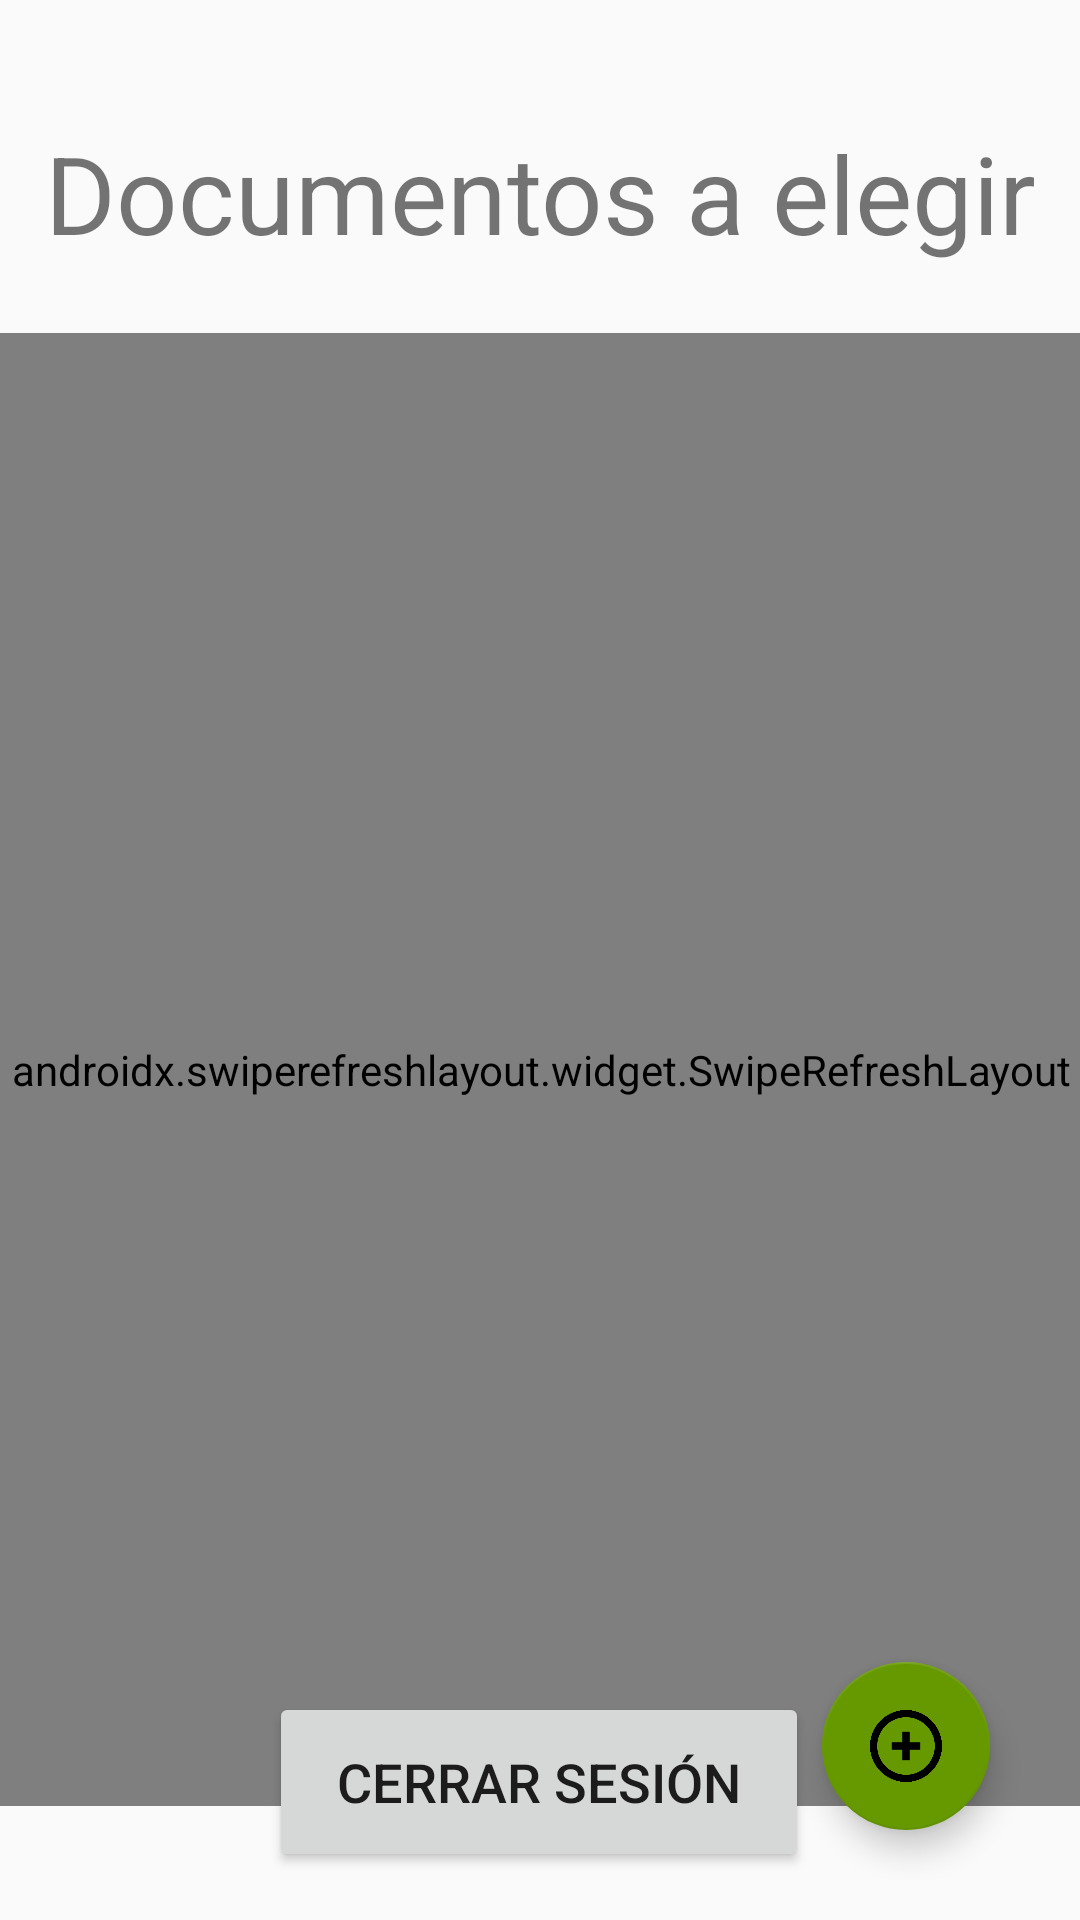

Reconstruct the res/layout file that produces this screen, plus the resources it refers to.
<!-- AndroidManifest.xml: application theme Theme.AppCompat.Light.NoActionBar -->
<!-- res/layout/activity_documentos_elegir.xml -->
<?xml version="1.0" encoding="utf-8"?>
<androidx.constraintlayout.widget.ConstraintLayout xmlns:android="http://schemas.android.com/apk/res/android"
    xmlns:app="http://schemas.android.com/apk/res-auto"
    xmlns:tools="http://schemas.android.com/tools"
    android:layout_width="match_parent"
    android:layout_height="match_parent"
    tools:context=".documentosElegir">

    <TextView
        android:id="@+id/textView7"
        android:layout_width="wrap_content"
        android:layout_height="wrap_content"
        android:layout_marginStart="8dp"
        android:layout_marginTop="40dp"
        android:layout_marginEnd="8dp"
        android:text="@string/documentoEle"
        android:textSize="36sp"
        app:layout_constraintEnd_toEndOf="parent"
        app:layout_constraintStart_toStartOf="parent"
        app:layout_constraintTop_toTopOf="parent" />

    <Button
        android:id="@+id/CerrarSesion"
        android:layout_width="180dp"
        android:layout_height="60dp"
        android:layout_marginStart="8dp"
        android:layout_marginEnd="8dp"
        android:layout_marginBottom="16dp"
        android:text="@string/cerrarSes"
        android:textSize="18sp"
        app:layout_constraintBottom_toBottomOf="parent"
        app:layout_constraintEnd_toEndOf="parent"
        app:layout_constraintHorizontal_bias="0.497"
        app:layout_constraintStart_toStartOf="parent" />

    <Button
        android:id="@+id/cargarDocumentos"
        android:layout_width="180dp"
        android:layout_height="60dp"
        android:layout_marginStart="8dp"
        android:layout_marginTop="8dp"
        android:layout_marginEnd="8dp"
        android:layout_marginBottom="8dp"
        android:text="@string/cargarDocu"
        android:textSize="18sp"
        android:visibility="gone"
        app:layout_constraintBottom_toBottomOf="parent"
        app:layout_constraintEnd_toEndOf="parent"
        app:layout_constraintHorizontal_bias="1.0"
        app:layout_constraintStart_toStartOf="parent"
        app:layout_constraintTop_toBottomOf="@+id/swipeRefreshLayout"
        app:layout_constraintVertical_bias="0.273" />

    <TextView
        android:id="@+id/textView8"
        android:layout_width="wrap_content"
        android:layout_height="wrap_content"
        android:layout_marginStart="8dp"
        android:layout_marginTop="28dp"
        android:layout_marginEnd="8dp"
        android:text="@string/docuCarga"
        android:textSize="24sp"
        app:layout_constraintEnd_toEndOf="parent"
        app:layout_constraintHorizontal_bias="0.496"
        app:layout_constraintStart_toStartOf="parent"
        app:layout_constraintTop_toBottomOf="@+id/textView7" />

    <Button
        android:id="@+id/solicitudes"
        android:layout_width="180dp"
        android:layout_height="60dp"
        android:layout_marginStart="8dp"
        android:layout_marginTop="8dp"
        android:layout_marginEnd="8dp"
        android:layout_marginBottom="8dp"
        android:text="@string/solicitud"
        android:textSize="18sp"
        android:visibility="gone"
        app:layout_constraintBottom_toBottomOf="parent"
        app:layout_constraintEnd_toStartOf="@+id/cargarDocumentos"
        app:layout_constraintHorizontal_bias="0.0"
        app:layout_constraintStart_toStartOf="parent"
        app:layout_constraintTop_toBottomOf="@+id/swipeRefreshLayout"
        app:layout_constraintVertical_bias="0.247" />

    <androidx.swiperefreshlayout.widget.SwipeRefreshLayout
        android:id="@+id/swipeRefreshLayout"
        android:layout_width="403dp"
        android:layout_height="491dp"
        android:layout_marginTop="8dp"
        android:layout_marginBottom="8dp"
        app:layout_constraintBottom_toTopOf="@+id/CerrarSesion"
        app:layout_constraintEnd_toEndOf="parent"
        app:layout_constraintStart_toStartOf="parent"
        app:layout_constraintTop_toBottomOf="@+id/textView8">

        <androidx.recyclerview.widget.RecyclerView
            android:id="@+id/recyclerList"
            android:layout_width="0dp"
            android:layout_height="380dp"
            android:layout_marginStart="8dp"
            android:layout_marginTop="8dp"
            android:layout_marginEnd="8dp"
            app:layout_constraintEnd_toEndOf="parent"
            app:layout_constraintStart_toStartOf="parent"
            app:layout_constraintTop_toBottomOf="@+id/textView8" />

    </androidx.swiperefreshlayout.widget.SwipeRefreshLayout>

    <com.google.android.material.floatingactionbutton.FloatingActionButton
        android:id="@+id/loadFile"
        android:layout_width="wrap_content"
        android:layout_height="wrap_content"
        android:layout_marginEnd="30dp"
        android:layout_marginBottom="30dp"
        android:clickable="true"
        android:focusable="true"
        app:backgroundTint="@android:color/holo_green_dark"
        app:layout_constraintBottom_toBottomOf="parent"
        app:layout_constraintEnd_toEndOf="parent"
        app:srcCompat="@mipmap/more" />

</androidx.constraintlayout.widget.ConstraintLayout>
<!-- resources referenced by this layout -->
<resources>
  <!-- mipmap more: png bitmap (mipmap-hdpi, 15560 bytes) -->
  <string name="cargarDocu">Cargar documento</string>
  <string name="cerrarSes">Cerrar Sesión</string>
  <string name="docuCarga">Documentos cargados</string>
  <string name="documentoEle">Documentos a elegir</string>
  <string name="solicitud">Solicitudes</string>
</resources>
